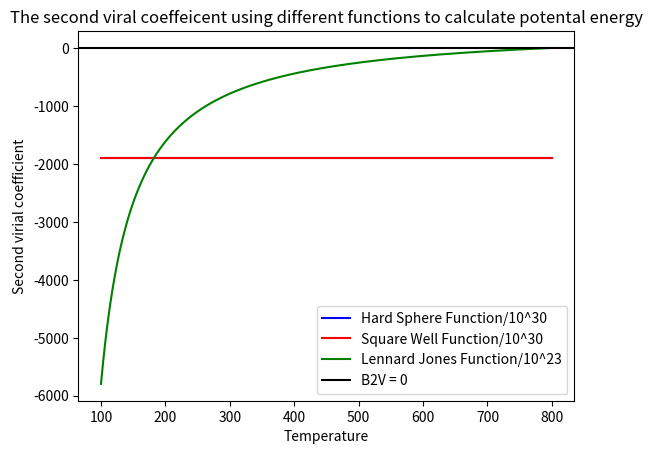

Write the Python code that produced this figure.
#Importing all the cool functions I couldn't code myself
import matplotlib.pyplot as plt
import numpy as np
import scipy.optimize as opt
from scipy.integrate import trapezoid
import pandas as pd

#Avogadro's Number
AvN = 6.022140857E23

#Boltzmann Constant (In electron volts)
kB = 8.6173324E-5

#Values to be kept constant for this simulation
Sigma = 3.4
Epsilon = 0.01
WellRange = 1.5

#A simple function that takes an input of r (and potentially epsilon and sigma) and outputs the atomic energy
def lennard_jones(r, epsilon = Epsilon, sigma = Sigma):
    
    Atomic_Energy = 4*epsilon*((sigma/r)**12-(sigma/r)**6)
    return Atomic_Energy

#Another function for hard sphere potential
def hard_sphere(r):
    #The trapazoid function runs an array through the functions to be intigrated so this is to allow for that
    if isinstance(r, np.ndarray):  
        #Sees where each number in the array would fall in the hard sphere argument and appends the output accordingly
        for n in r:
            #This is needed to target each number in the array, enumerate would be better, but I know how to use this
            #So long as the same n value dosn't appear twice (Which it shouldn't) it will work fine
            Counter = np.where(r == n)
            #Modifys each number in the array to be what it needs to be since transfering the modified numbers to a new array dosn't work
            if n < Sigma:
                r[Counter] = 1000
            else:
                r[Counter] = 0
        return r
    else:
        #Just sees where the number would fall in the hard sphere argument
        if r < Sigma:
            return 1000
        else:
            return 0

#One more function for square well potential
def square_well(r):
    #The trapazoid function runs an array through the functions to be intigrated so this is to allow for that
    if isinstance(r, np.ndarray):
        for n in r:
            #This is needed to target each number in the array, enumerate would be better, but I know how to use this
            #So long as the same n value dosn't appear twice (Which it shouldn't) it will work fine
            Counter = np.where(r == n)
            #Modifys each number in the array to be what it needs to be since transfering the modified numbers to a new array dosn't work
            if n < Sigma:
                r[Counter] = 1000
            elif Sigma <= n < (WellRange * Sigma):
                r[Counter] = -Epsilon
            elif n > (WellRange * Sigma):
                r[Counter] = 0
        return r
    else:
        #Sees where each number in the array would fall in the square well potential argument and appends the output accordingly
        
            #Just sees where the number would fall in the square well potential argument
        if r < Sigma:
            return np.inf
        elif Sigma <= r < WellRange * Sigma:
            return -Epsilon
        else:
            return 0
        

#The function to be intigrated takes two inputs f (a function for potental) and r (distance between two atoms)
def B2V(f, TempK, r):
    Virtual = -2 * np.pi * AvN * (np.e**((-2 * f(r))/(kB * TempK)) -1) * r**2
    return Virtual

def TheIntagrateInator(f, start, end, n):
    ''' A function that intigrates another function using scipy's Trapazoid function
    
    Parameters:
    f is the function to be integrated
    start is the start bounds of the function
    end is the end bounds of the function
    n is the number of points for the integral evaluation

    Returns:
    Float: The integral of the function on the defined bounds

    '''
    x = np.linspace(start,end,n, endpoint= False)
    dx = (end-start) / n

    integral = trapezoid(f(x),x,dx, axis=0)
    return integral

#I could not figure out how to pass functions with empty variables into other functions, I found this solution online, I will explain how I think it works
#This first part takes the function you need some arguments for and the arguments you want to fill. I think the * makes them optional
def bind_arguments(func, *args, **kwargs):
    #This argument is the function that will be returned when all is done
    def bound_function(*inner_args, **inner_kwargs):
        #This is the part of the function that makes the combined function where the inner args are left blank and the outer args are not
        return func(*args, *inner_args, **kwargs, **inner_kwargs)
    #This returns the combined function
    return bound_function

#Also heres my source because citation is important https://www.geeksforgeeks.org/python/how-to-bind-arguments-to-given-values-in-python-functions/

#This function combines the B2V function with one of the potential functions
#B2VHSat100 = bind_arguments(B2V, Square_well, 100)

#This just prints the arguments to see if they work
#Goal = TheIntagrateInator(B2VHSat100,1/1000, 17.0, 1000)
#print(Goal)

#Creates the range of temperatures over which B2V will be evaluated
x = np.linspace(100, 800, 1000)

#Because of the way I bound functions together the linespace only generates 1 value for y, when I use x but I have a solution
#Defining the arrays to be graphed
yhs = []
ysw = []
ylj = []
#Runs a for loop intigrating each value of x one at a time

for i in range(len(x)):
#Finds the integrals at each value X (assuming it dosn't blow up my laptop)
#also divides all the functions by their order of magnitude so they appear on the same graph
    yhs.append(TheIntagrateInator(bind_arguments(B2V,hard_sphere,x[i]),1/1000, 5*Sigma, 1000)/10**30)
    ysw.append(TheIntagrateInator(bind_arguments(B2V,square_well,x[i]),1/1000, 5*Sigma, 1000)/10**30)
    ylj.append(TheIntagrateInator(bind_arguments(B2V,lennard_jones,x[i]),1/1000, 5*Sigma, 1000)/10**23)


#creates a plot of the polynomial and the original data.
plt.plot(x, yhs, linestyle = '-',marker='', color='blue', label='Hard Sphere Function/10^30')
plt.plot(x, ysw, linestyle = '-',marker='', color='red', label='Square Well Function/10^30')
plt.plot(x, ylj, linestyle = '-',marker='', color='green', label='Lennard Jones Function/10^23')
plt.axhline(0,0,Sigma*5,linestyle = '-',marker='', color='black', label='B2V = 0')
plt.xlabel('Temperature')
plt.ylabel('Second virial coefficient')
plt.legend()
plt.title('The second viral coeffeicent using different functions to calculate potental energy')
plt.show()

"""The first thing to notice is that the second viral coeffeicent for the Square Well and Hard Sphere potentials were much more simmilar
than the lennard jones function. This makes sense as outside of the titular square well they have the same value. 
They were also less efected by temperature, which makes since sense the factor including temperature is always irrelevent for hard sphere,
Since it is always multiplied by either 0 or infinity, and it is almost irrelevent for the square well since it is only important within,
The square well, and even then not super important since epsilon is so small. The function that varies the most with temperature is the Lannard Jones function
This function actually produces a reasonable value at each distance. It is also several orders of magnitude smaller then the other two probably because it
lacks a large range where it goes off to infinity. """